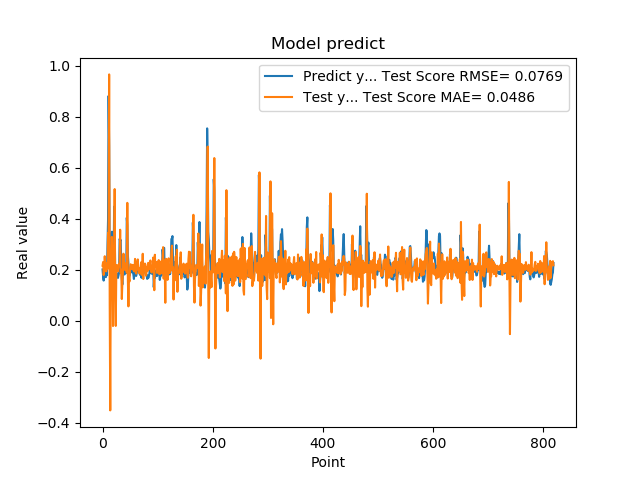

The table this chart was drawn from, first rows:
2.010090053081512174e-01, 2.154959226053962951e-01
1.742661595344543457e-01, 2.299687715276197697e-01
1.572303026914596558e-01, 1.788610668517282565e-01
1.941800117492676059e-01, 1.947159204457145076e-01
1.970258951187133512e-01, 2.527332903904591088e-01
1.859861761331558505e-01, 2.104506423181139452e-01
1.705197989940643033e-01, 1.956147093008869520e-01
1.844120919704437256e-01, 1.935102799111170224e-01
1.779371052980423251e-01, 2.264651512911510234e-01
3.004232645034790039e-01, 2.028893987741965388e-01
3.969086110591887873e-01, 3.444062518183153010e-01
8.820003867149353027e-01, 3.153460091937456133e-01
6.841114759445190430e-01, 9.664009705237717185e-01
2.116497457027435580e-01, 6.927537688369050928e-02
2.014262527227401733e-01, -3.523047437230481527e-01
2.061583995819092074e-01, 1.936517187676166096e-01
3.160260915756225586e-01, 2.111027203145817432e-01
3.489396274089813232e-01, 3.285196831213137436e-01
1.544443815946578979e-01, 2.354139124215798295e-01
1.959947794675827026e-01, -2.117848839478203224e-02
1.894801408052444180e-01, 2.580140883837500621e-01
4.474425017833709162e-01, 2.004525217928206926e-01
3.771362304687500555e-01, 5.164054007432943294e-01
1.889318972826004028e-01, 1.128983511850024796e-01
1.752775162458419522e-01, -2.067403386135619262e-02
1.822472065687180121e-01, 1.946726254358328578e-01
1.866402029991149902e-01, 2.184392251648869521e-01
1.715678423643112183e-01, 2.143761531842517110e-01
1.676391065120696744e-01, 1.937572644118074894e-01
1.773854047060013095e-01, 2.083063872805808459e-01
1.872433423995972235e-01, 2.228787959031381383e-01
3.204146027565002441e-01, 2.209446805287884896e-01
3.134283721446990967e-01, 3.567630443189979128e-01
3.171058297157288153e-01, 1.867323899161340284e-01
2.202603369951247891e-01, 1.996131821395483730e-01
1.659800857305526733e-01, 8.478030022528168508e-02
1.415748745203018188e-01, 1.469838701593405572e-01
1.852595061063766479e-01, 1.896918451477108691e-01
1.814238876104354858e-01, 2.627741313408267221e-01
1.905867606401443481e-01, 2.053795025831726684e-01
1.810430586338043213e-01, 2.194238948434476533e-01
1.954265981912612915e-01, 1.984693549530982259e-01
2.029463946819305142e-01, 2.248725480915100827e-01
1.862521618604660034e-01, 2.150809281779474669e-01
4.038094580173492432e-01, 1.886383615371699518e-01
3.743042349815369207e-01, 4.622743362039024029e-01
2.572054266929626465e-01, 1.616406835375786277e-01
2.253161966800689420e-01, 5.594840100467467214e-02
1.787700653076171875e-01, 1.633141981654730179e-01
1.761920750141143799e-01, 1.536375665201841212e-01
1.861467957496643066e-01, 2.080413563222113515e-01
1.954011768102645874e-01, 2.212864845876315045e-01
1.907722949981689176e-01, 2.186003088486506429e-01
1.898660957813262939e-01, 2.025055141296536465e-01
2.001174986362457275e-01, 2.072410785819297496e-01
1.922753006219863892e-01, 2.189366697034741127e-01
1.810636967420578003e-01, 1.982790576519281589e-01
1.635809391736984530e-01, 1.964224629469237537e-01
1.916799396276473999e-01, 1.926405639337044062e-01
2.058236002922058105e-01, 2.423886602494601805e-01
1.857409924268722812e-01, 2.226716709004046280e-01
... 759 more rows
